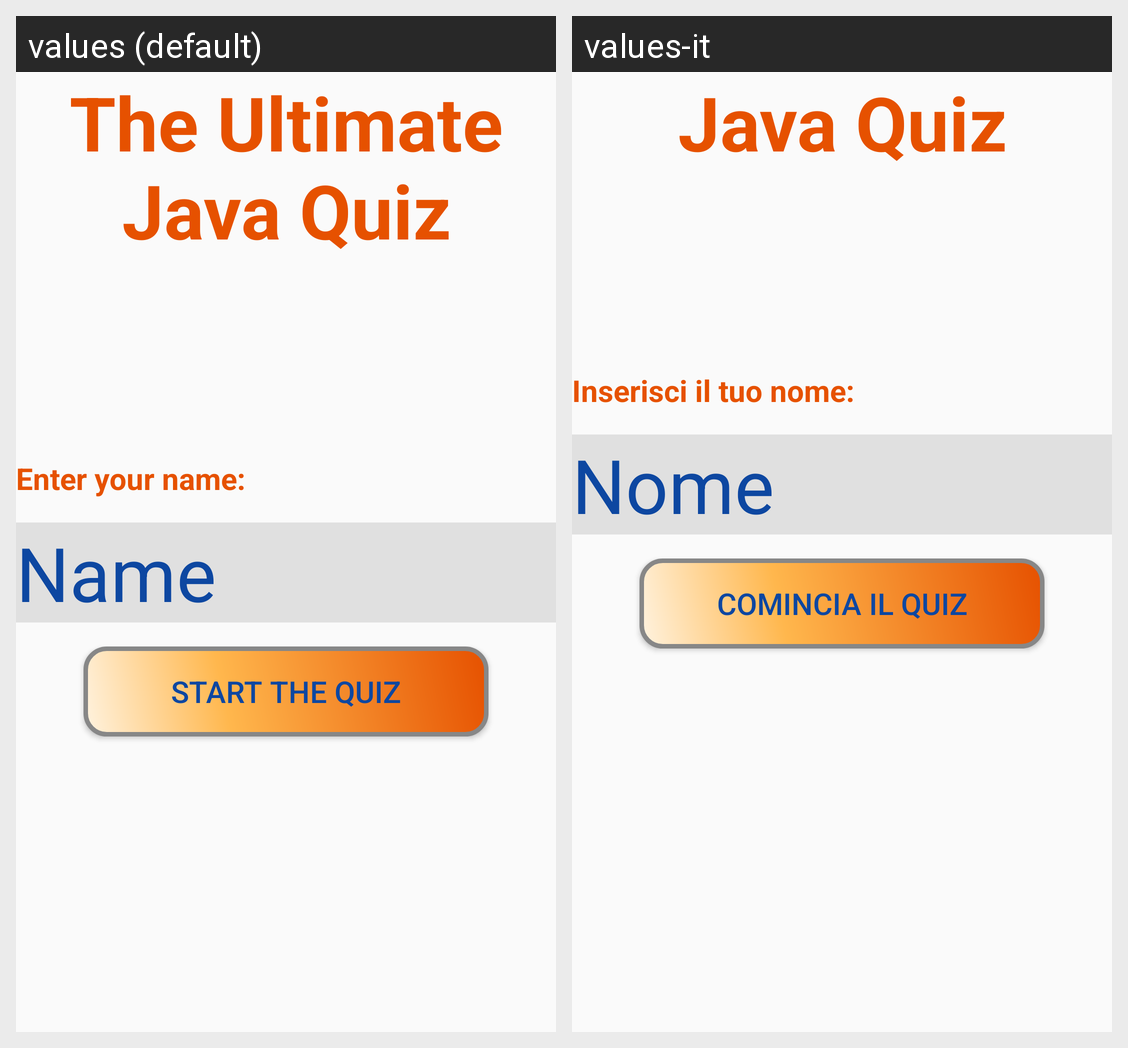

For this localized Android screen grid, give each drawn string resource with its value in every locale shown.
Android screen res/layout/activity_main_menu.xml rendered under 2 locales, left to right: values (default), values-it. Device: Nexus 5 (rendered at 1080×1920; each locale shown at half size, 540×960, under a caption strip naming it); theme AppTheme.
Strings drawn on this screen, with the default value and each locale's value (text and hints the layout hard-codes, and strings that could not be matched under every locale, appear in the picture but are not listed):

label_main_title
  values: The Ultimate Java Quiz
  values-it: Java Quiz

label_enter_name
  values: Enter your name:
  values-it: Inserisci il tuo nome:

hint_enter_name
  values: Name
  values-it: Nome

btn_enter_button
  values: Start the quiz
  values-it: Comincia il quiz
